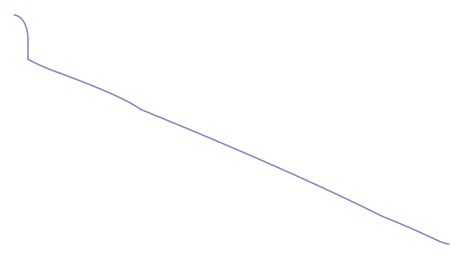

Source code (Python): (Note: this script raises an exception after producing the figure.)
#!/usr/bin/env python3
"""Generate the thin blue leader-curve PNG for slide 009 (600dpi transparent).
Frame-verified path (measure12 loose-bluish trace): starts at the blue callout's
right edge (~391,150), drops just right of the border (x~400, y150..183), sweeps
down-right THROUGH the measured points (417,189) (427,193) (440,198) (471,213)
(482,218), runs BEHIND the decoder (hidden mid-section), re-emerges below it and
descends (656,295) (677,304) (695,312), meeting the backprop panel's top border
at (~703,314). Drawn BEFORE the decoder/panel so the middle stays hidden, exactly
as in the original frame's z-order.
Washed 1px line reads (187..216, 185..214, 206..236) over beige -> stroke #8088C0 @1.1px.
"""
import numpy as np
import matplotlib
matplotlib.use("Agg")
import matplotlib.pyplot as plt

OUT = "/home/ahmed/Projects/ai_llm_slides/videos/deep-learning/001_transformers_part1/recreated_pptx/build/assets"
DPI = 600
BLUE = "#8088C0"

def quad(p0, p1, p2, n=200):
    t = np.linspace(0, 1, n)[:, None]
    return (1 - t) ** 2 * np.array(p0) + 2 * t * (1 - t) * np.array(p1) + t ** 2 * np.array(p2)

x0, y0, x1, y1 = 388, 146, 708, 320
w, h = x1 - x0, y1 - y0
fig = plt.figure(figsize=(w / 72, h / 72), dpi=DPI)
ax = fig.add_axes([0, 0, 1, 1])
ax.set_xlim(x0, x1); ax.set_ylim(y1, y0)
ax.axis("off")
LW = 1.1
segs = [
    quad((391, 150), (401, 152), (401, 170)),   # leave callout edge, turn down
    np.array([[401, 170], [401, 182]]),          # near-vertical drop
    quad((401, 182), (410, 187), (424, 192)),   # bend into the diagonal
    quad((424, 192), (470, 209), (482, 218)),   # diagonal (measured points)
    quad((482, 218), (590, 262), (656, 295)),   # behind decoder (inferred, slope ~0.44)
    quad((656, 295), (676, 303), (695, 312)),   # re-emerge, flatten
    quad((695, 312), (700, 314.5), (704, 315)), # meet the panel top border
]
for pts in segs:
    ax.plot(pts[:, 0], pts[:, 1], lw=LW, color=BLUE, solid_capstyle="round")
fig.savefig(f"{OUT}/bluecurve009.png", transparent=True)
plt.close(fig)
print("bluecurve009", f"bbox=({x0},{y0})-({x1},{y1}) embedWH=({w/72:.4f},{h/72:.4f})in")
